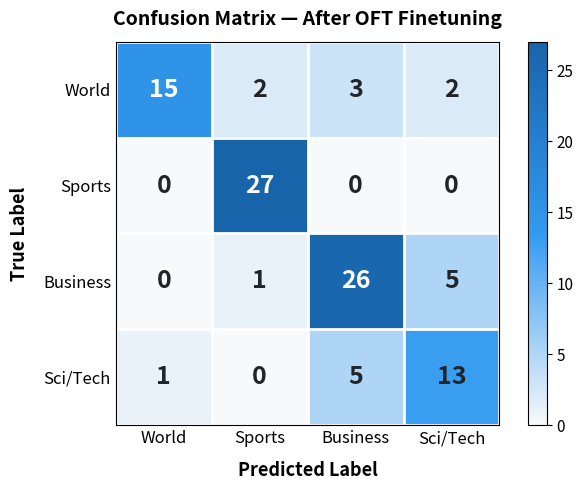

Source code (Python):
import numpy as np
import matplotlib.pyplot as plt
import matplotlib.colors as mcolors

labels = ["World", "Sports", "Business", "Sci/Tech"]
n = len(labels)

# Confusion matrix from full 100-sample evaluation (After OFT)
cm = np.array([
    [15,  2,  3,  2],
    [ 0, 27,  0,  0],
    [ 0,  1, 26,  5],
    [ 1,  0,  5, 13],
], dtype=int)

# ---- Plot ----
fig, ax = plt.subplots(figsize=(6, 5))

# Custom colormap: white→blue
cmap = mcolors.LinearSegmentedColormap.from_list("", ["#f8f9fa", "#339af0", "#1864ab"])
im = ax.imshow(cm, interpolation="nearest", cmap=cmap, aspect="equal")

# Colorbar
cbar = fig.colorbar(im, ax=ax, fraction=0.046, pad=0.06)
cbar.ax.tick_params(labelsize=11)

# Tick labels
ax.set_xticks(range(n))
ax.set_yticks(range(n))
ax.set_xticklabels(labels, fontsize=12)
ax.set_yticklabels(labels, fontsize=12)
ax.set_xlabel("Predicted Label", fontsize=13, fontweight="bold", labelpad=10)
ax.set_ylabel("True Label", fontsize=13, fontweight="bold", labelpad=10)
ax.set_title("Confusion Matrix — After OFT Finetuning", fontsize=14, fontweight="bold", pad=12)

# Annotate cells
thresh = cm.max() / 2.0
for i in range(n):
    for j in range(n):
        color = "white" if cm[i, j] > thresh else "#212529"
        ax.text(j, i, str(cm[i, j]),
                ha="center", va="center", fontsize=18, fontweight="bold", color=color)

# Grid lines
for edge in range(n + 1):
    ax.axhline(edge - 0.5, color="white", linewidth=2)
    ax.axvline(edge - 0.5, color="white", linewidth=2)

ax.tick_params(length=0)
fig.tight_layout()
fig.savefig("confusion_matrix.png", dpi=150, bbox_inches="tight")
print("Saved confusion_matrix.png")
